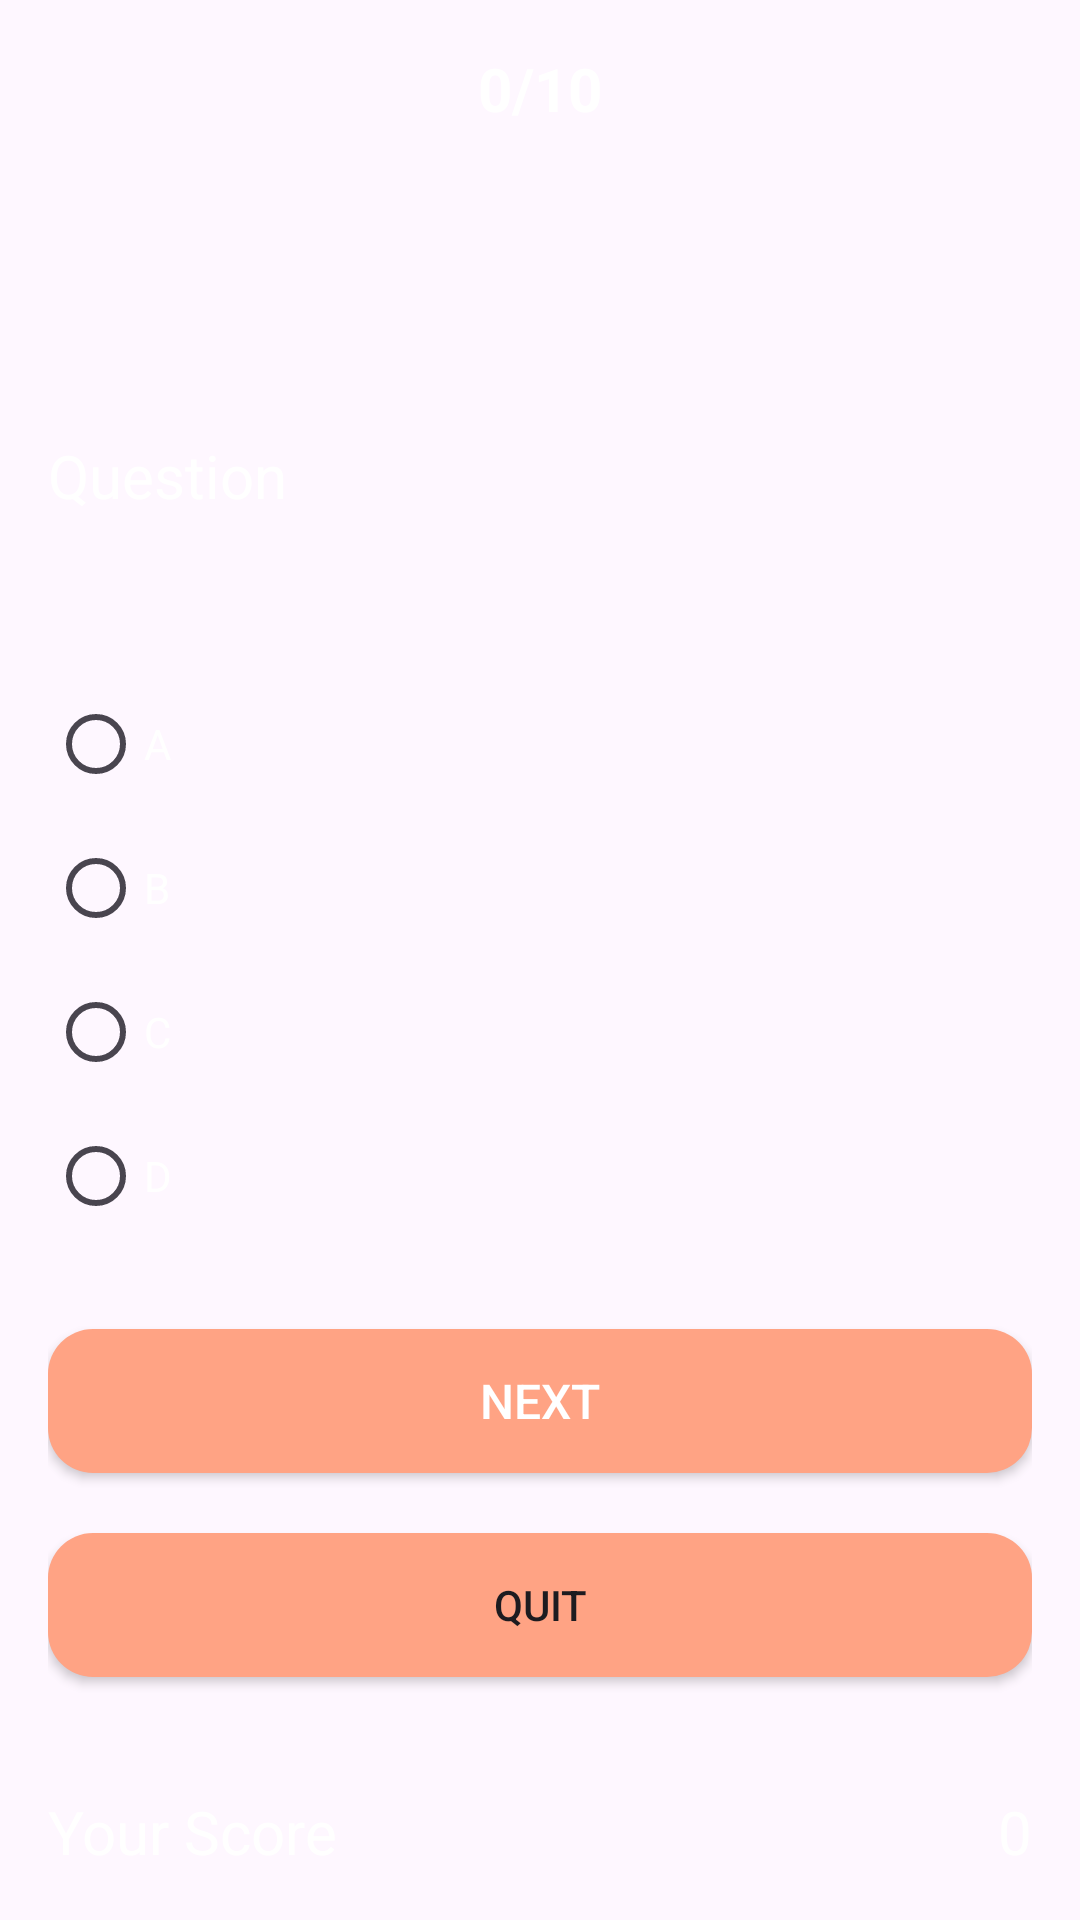

Write the Android layout XML for this screen, with the resource values it uses.
<!-- AndroidManifest.xml: application theme Theme.QUIZ_APP -->
<!-- res/layout/activity_question4.xml -->
<?xml version="1.0" encoding="utf-8"?>
<RelativeLayout xmlns:android="http://schemas.android.com/apk/res/android"
    xmlns:app="http://schemas.android.com/apk/res-auto"
    xmlns:tools="http://schemas.android.com/tools"
    android:layout_width="match_parent"
    android:layout_height="match_parent"
    android:paddingRight="16dp"
    android:paddingLeft="16dp"
    android:paddingTop="16dp"
    android:paddingBottom="16dp"
    android:background="@drawable/back"
    tools:context=".questionActivity4">

    <TextView
        android:id="@+id/DispName"
        android:layout_width="wrap_content"
        android:layout_height="wrap_content"
        android:text="0/10"
        android:layout_centerHorizontal="true"
        android:textColor="#FFF"
        android:textSize="20dp"
        android:textStyle="bold" />
    <RadioGroup
        android:layout_width="wrap_content"
        android:layout_height="wrap_content"
        android:layout_alignLeft="@+id/DispName"
        android:layout_alignRight="@+id/DispName"
        android:id="@+id/answergroup"
        android:layout_alignParentStart="true"

        android:layout_centerVertical="true">

        <RadioButton
            android:layout_width="wrap_content"
            android:layout_height="wrap_content"
            android:text="A"
            android:id="@+id/radiobutton"
            android:checked="false"
            android:textColor="#FFF"/>
        <RadioButton
            android:layout_width="wrap_content"
            android:layout_height="wrap_content"

            android:text="B"
            android:id="@+id/radiobutton2"
            android:checked="false"
            android:textColor="#FFF"/>
        <RadioButton
            android:layout_width="wrap_content"
            android:layout_height="wrap_content"

            android:text="C"
            android:id="@+id/radiobutton3"
            android:checked="false"
            android:textColor="#FFF"/>
        <RadioButton
            android:layout_width="wrap_content"
            android:layout_height="wrap_content"

            android:text="D"
            android:id="@+id/radiobutton4"
            android:checked="false"
            android:textColor="#FFF"/>


    </RadioGroup>
    <Button
        android:id="@+id/button3"
        android:layout_width="match_parent"
        android:layout_height="wrap_content"
        android:layout_below="@+id/answergroup"
        android:layout_alignParentEnd="true"
        android:layout_alignParentRight="true"
        android:layout_marginTop="27dp"
        android:text="Next"
        android:textAlignment="center"
        android:textSize="16sp"
        android:textColor="#FFF"
        android:background="@drawable/optiondesign"/>
    <Button
        android:id="@+id/buttonquit"
        android:layout_width="match_parent"
        android:layout_height="wrap_content"
        android:layout_below="@+id/button3"
        android:text="Quit"
        android:layout_alignParentEnd="true"
        android:layout_alignParentRight="true"
        android:layout_marginTop="20dp"
        android:background="@drawable/optiondesign"
        />
    <TextView
        android:id="@+id/tvque"
        android:layout_width="wrap_content"
        android:layout_height="wrap_content"
        android:layout_above="@+id/answergroup"

        android:text="Question"
        android:layout_alignParentStart="true"
        android:layout_alignParentLeft="true"
        android:layout_marginBottom="52dp"
        android:textColor="#FFF"
        android:textSize="20dp"
        android:textAppearance="?android:attr/textAppearanceLarge"
        />
    <TextView
        android:id="@+id/textview3"
        android:layout_width="wrap_content"
        android:layout_height="wrap_content"
        android:textSize="20dp"
        android:layout_alignParentLeft="true"
        android:layout_alignParentBottom="true"
        android:text="Your Score"
        android:textColor="#FFF"
        />
    <TextView
        android:id="@+id/textview4"
        android:layout_width="wrap_content"
        android:layout_height="wrap_content"
        android:text="0"
        android:textSize="20dp"
        android:textAppearance="?android:attr/textAppearanceLarge"
        android:textColor="#FFF"
        android:layout_alignParentBottom="true"
        android:textAlignment="center"
        android:layout_alignParentRight="true"
        />


</RelativeLayout>
<!-- resources referenced by this layout -->
<resources>
  <!-- drawable optiondesign (drawable) -->
  <?xml version="1.0" encoding="utf-8"?>
  <shape xmlns:android="http://schemas.android.com/apk/res/android">
      <solid
          android:color="#ffa384"
          >
      </solid>
      <corners android:radius="15dp">
  
      </corners>
  </shape>
  <style name="Theme.QUIZ_APP" parent="Base.Theme.QUIZ_APP" />
  <style name="Base.Theme.QUIZ_APP" parent="Theme.Material3.DayNight.NoActionBar">
          
          
      </style>
</resources>
